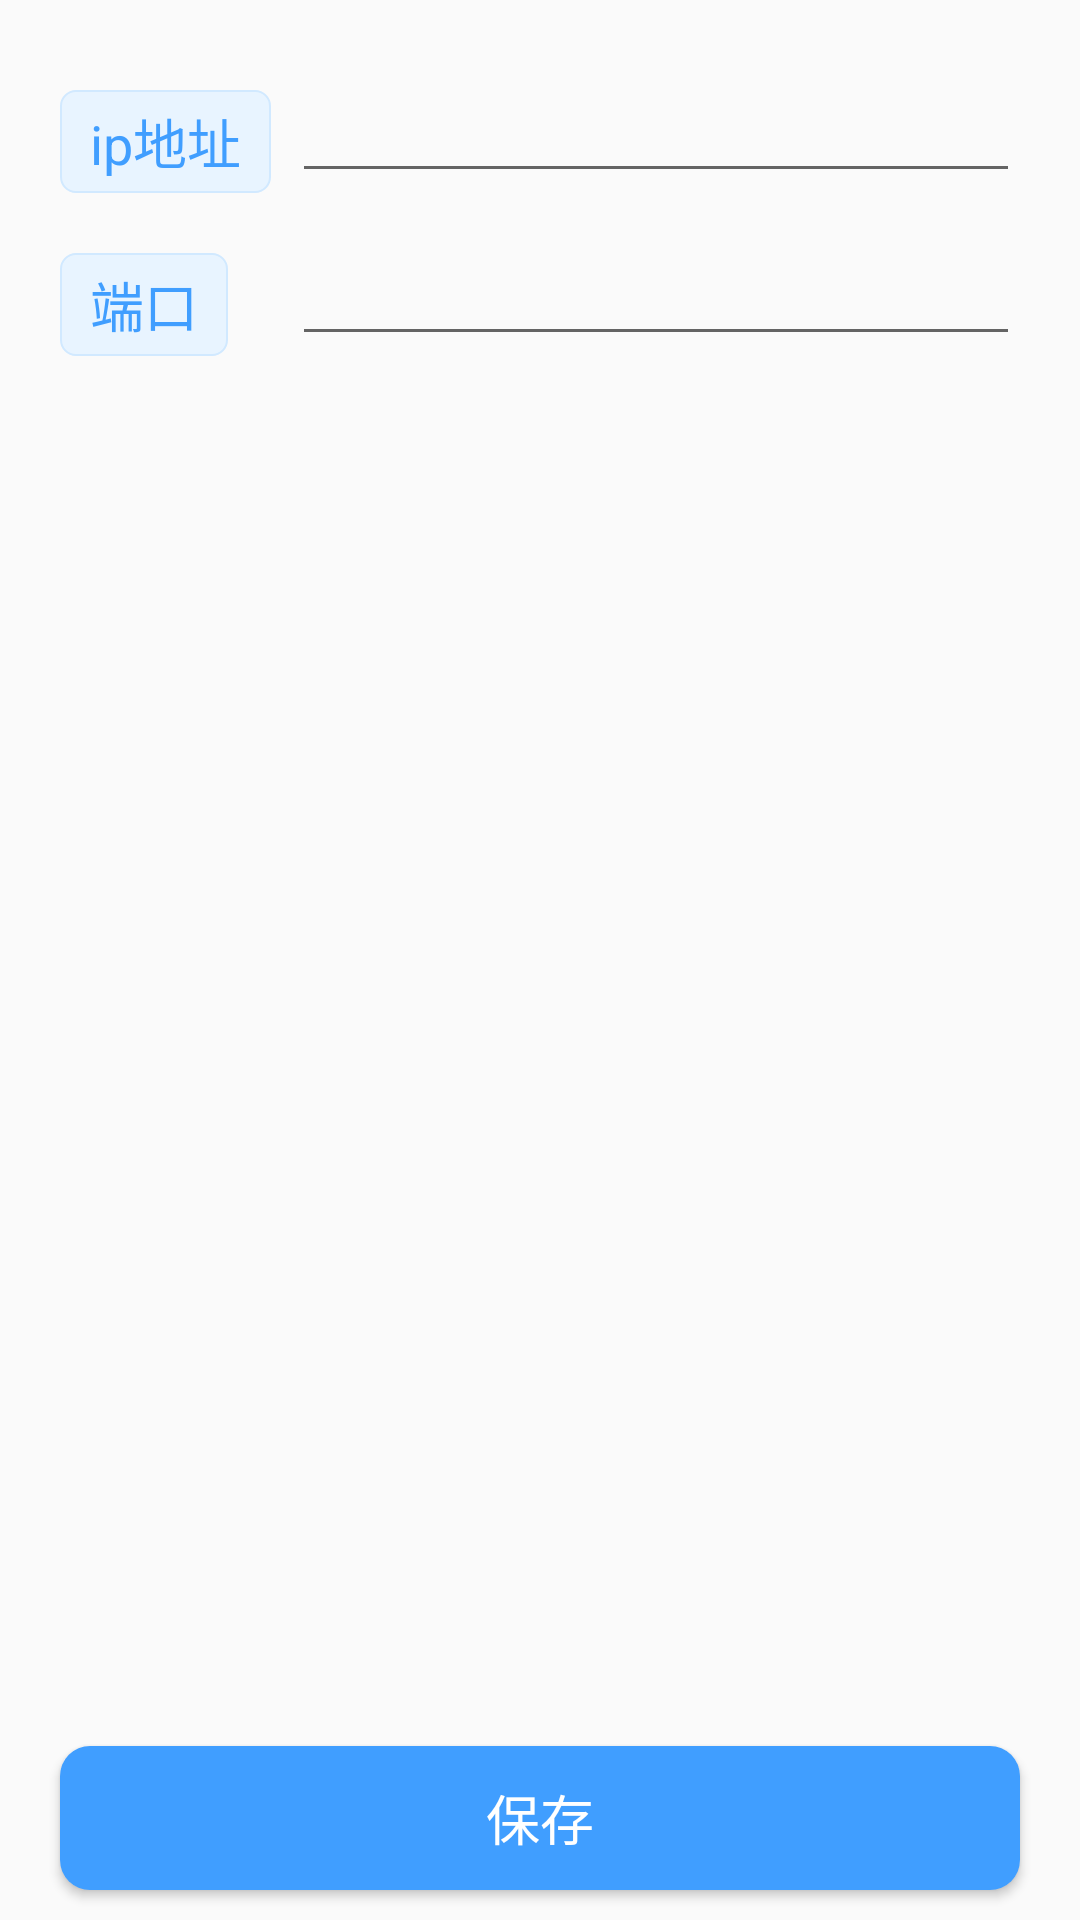

Layout XML and referenced resources for this Android screen:
<!-- AndroidManifest.xml: application theme AppTheme -->
<!-- res/layout/activity_config.xml -->
<?xml version="1.0" encoding="utf-8"?>
<androidx.constraintlayout.widget.ConstraintLayout xmlns:android="http://schemas.android.com/apk/res/android"
    xmlns:app="http://schemas.android.com/apk/res-auto"
    xmlns:tools="http://schemas.android.com/tools"
    android:layout_width="match_parent"
    android:layout_height="match_parent"
    tools:context=".ui.login.ConfigActivity">


    <Button
        android:id="@+id/btn_submit"
        style="@style/Button"
        android:layout_width="0dp"
        android:layout_height="wrap_content"
        android:layout_marginStart="20dp"
        android:layout_marginEnd="20dp"
        android:layout_marginBottom="10dp"
        android:text="保存"
        app:layout_constraintBottom_toBottomOf="parent"
        app:layout_constraintEnd_toEndOf="parent"
        app:layout_constraintStart_toStartOf="parent" />

    <TextView
        android:id="@+id/textView"
        style="@style/TextView"
        android:layout_width="wrap_content"
        android:layout_height="wrap_content"
        android:layout_marginStart="20dp"
        android:layout_marginTop="30dp"
        android:text="ip地址"
        app:layout_constraintStart_toStartOf="parent"
        app:layout_constraintTop_toTopOf="parent" />

    <EditText
        android:id="@+id/txt_ip"
        android:layout_width="0dp"
        android:layout_height="wrap_content"
        android:layout_marginEnd="20dp"
        android:ems="10"
        android:inputType="textPersonName"
        app:layout_constraintBottom_toBottomOf="@+id/textView"
        app:layout_constraintEnd_toEndOf="parent"
        app:layout_constraintStart_toStartOf="@+id/guideline5" />

    <TextView
        android:id="@+id/textView4"
        style="@style/TextView"
        android:layout_width="wrap_content"
        android:layout_height="wrap_content"
        android:layout_marginStart="20dp"
        android:layout_marginTop="20dp"
        android:text="端口"
        app:layout_constraintStart_toStartOf="parent"
        app:layout_constraintTop_toBottomOf="@+id/textView" />

    <EditText
        android:id="@+id/txt_port"
        android:layout_width="0dp"
        android:layout_height="wrap_content"
        android:layout_marginEnd="20dp"
        android:ems="10"
        android:inputType="textPersonName"
        app:layout_constraintBottom_toBottomOf="@+id/textView4"
        app:layout_constraintEnd_toEndOf="parent"
        app:layout_constraintStart_toStartOf="@+id/guideline5" />

    <androidx.constraintlayout.widget.Guideline
        android:id="@+id/guideline5"
        android:layout_width="wrap_content"
        android:layout_height="wrap_content"
        android:orientation="vertical"
        app:layout_constraintGuide_percent="0.27" />

</androidx.constraintlayout.widget.ConstraintLayout>
<!-- resources referenced by this layout -->
<resources>
  <style name="Button">
          <item name="android:textColor">@color/white</item>
          <item name="android:textSize">18sp</item>
          <item name="android:background">@drawable/button</item>
      </style>
  <style name="TextView">
          <item name="android:paddingTop">4dp</item>
          <item name="android:paddingBottom">4dp</item>
          <item name="android:paddingLeft">10dp</item>
          <item name="android:paddingRight">10dp</item>
          <item name="android:textColor">@color/primary</item>
          <item name="android:textSize">18sp</item>
          <item name="android:background">@drawable/textview</item>
      </style>
  <style name="AppTheme" parent="Theme.AppCompat.Light.NoActionBar">
          
          <item name="colorPrimary">@color/primary</item>
          <item name="colorPrimaryDark">@color/info</item>
          <item name="colorAccent">@color/warning</item>
          <item name="alertDialogTheme">@style/dialogAlert</item>
      </style>
  <color name="white">#ffffff</color>
  <!-- drawable button (drawable) -->
  <?xml version="1.0" encoding="utf-8"?>
  <selector xmlns:android="http://schemas.android.com/apk/res/android">
  
      
      <item android:drawable="@drawable/button_normal" android:state_pressed="false"/>
  
      
      <item android:drawable="@drawable/button_pressed" android:state_pressed="true"/>
  
  </selector>
  <color name="primary">#409EFF</color>
  <!-- drawable textview (drawable) -->
  <?xml version="1.0" encoding="utf-8"?>
  <selector xmlns:android="http://schemas.android.com/apk/res/android">
  
      
      <item android:drawable="@drawable/textview_normal" android:state_pressed="false"/>
  
  </selector>
  <color name="info">#909399</color>
  <color name="warning">#E6A23C</color>
  <style name="dialogAlert" parent="Theme.AppCompat.Light.Dialog.Alert" />
  <!-- drawable button_normal (drawable) -->
  <?xml version="1.0" encoding="utf-8"?>
  <shape
      xmlns:android="http://schemas.android.com/apk/res/android"
      android:shape="rectangle">
  
      
      <corners android:radius="10dp"/>
      
      <solid android:color="@color/primary"/>
  
  </shape>
  <!-- drawable button_pressed (drawable) -->
  <?xml version="1.0" encoding="utf-8"?>
  <shape
      xmlns:android="http://schemas.android.com/apk/res/android"
      android:shape="rectangle">
  
      
      <corners android:radius="10dp"/>
  
      
      <solid android:color="@color/darkPrimary"/>
  
  </shape>
  <!-- drawable textview_normal (drawable) -->
  <?xml version="1.0" encoding="utf-8"?>
  <shape
      xmlns:android="http://schemas.android.com/apk/res/android"
      android:shape="rectangle">
  
      
      <corners android:radius="5dp"/>
  
      
      <solid android:color="@color/lightPrimary"/>
  
      <stroke  android:width="0.8dp" android:color="@color/borderPrimary"/>
  </shape>
  <color name="darkPrimary">#0662f5</color>
  <color name="lightPrimary">#E8F4FF</color>
  <color name="borderPrimary">#D1E9FF</color>
</resources>
